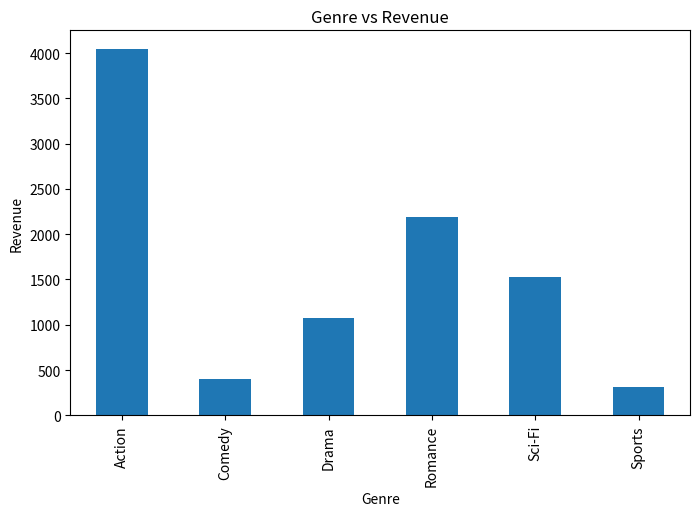
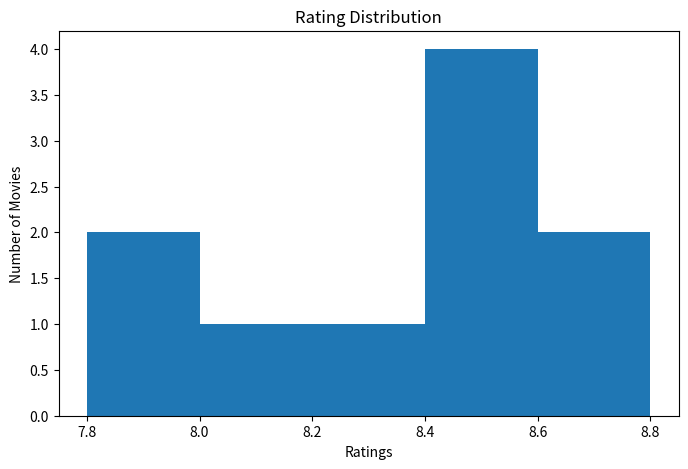
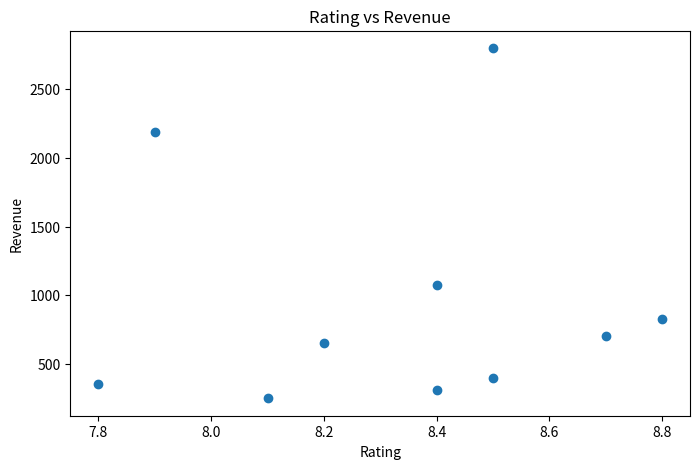

These figures' Python source, in order:
# ==========================================
# MOVIE DATASET ANALYSIS - DAY 18
# ==========================================

# Import Required Libraries
import pandas as pd
import numpy as np
import matplotlib.pyplot as plt

# ------------------------------------------
# STEP 1: CREATE MOVIE DATASET
# ------------------------------------------

data = {
    'Movie_Name': [
        'Inception',
        'Avengers',
        'Titanic',
        'Joker',
        'Interstellar',
        'Bahubali',
        'KGF',
        'Pushpa',
        'Dangal',
        '3 Idiots'
    ],
    
    'Rating': [8.8, 8.5, 7.9, 8.4, 8.7, 8.2, 8.1, 7.8, 8.4, 8.5],
    
    'Genre': [
        'Sci-Fi',
        'Action',
        'Romance',
        'Drama',
        'Sci-Fi',
        'Action',
        'Action',
        'Action',
        'Sports',
        'Comedy'
    ],
    
    'Revenue': [
        829,
        2798,
        2187,
        1074,
        701,
        650,
        250,
        350,
        310,
        400
    ]
}

df = pd.DataFrame(data)

print("========== MOVIE DATASET ==========")
print(df)

# ------------------------------------------
# STEP 2: HIGHEST RATED MOVIES
# ------------------------------------------

highest_rated = df.sort_values(by='Rating', ascending=False)

print("\n========== HIGHEST RATED MOVIES ==========")
print(highest_rated[['Movie_Name', 'Rating']])

# ------------------------------------------
# STEP 3: MOST PROFITABLE GENRES
# ------------------------------------------

genre_revenue = df.groupby('Genre')['Revenue'].sum()

print("\n========== MOST PROFITABLE GENRES ==========")
print(genre_revenue)

# ------------------------------------------
# STEP 4: GENRE VS REVENUE GRAPH
# ------------------------------------------

plt.figure(figsize=(8,5))

genre_revenue.plot(kind='bar')

plt.title("Genre vs Revenue")
plt.xlabel("Genre")
plt.ylabel("Revenue")

plt.show()

# ------------------------------------------
# STEP 5: RATING DISTRIBUTION GRAPH
# ------------------------------------------

plt.figure(figsize=(8,5))

plt.hist(df['Rating'], bins=5)

plt.title("Rating Distribution")
plt.xlabel("Ratings")
plt.ylabel("Number of Movies")

plt.show()

# ------------------------------------------
# STEP 6: CORRELATION BETWEEN
# RATING AND REVENUE
# ------------------------------------------

correlation = df['Rating'].corr(df['Revenue'])

print("\n========== CORRELATION ==========")
print("Correlation between Rating and Revenue:", correlation)

# ------------------------------------------
# STEP 7: TOP 5 MOVIES
# ------------------------------------------

top5 = df.sort_values(by='Revenue', ascending=False).head(5)

print("\n========== TOP 5 MOVIES ==========")
print(top5[['Movie_Name', 'Revenue']])

# ------------------------------------------
# STEP 8: SCATTER PLOT
# ------------------------------------------

plt.figure(figsize=(8,5))

plt.scatter(df['Rating'], df['Revenue'])

plt.title("Rating vs Revenue")
plt.xlabel("Rating")
plt.ylabel("Revenue")

plt.show()

# ------------------------------------------
# STEP 9: PROJECT SUMMARY
# ------------------------------------------

print("\n========== PROJECT SUMMARY ==========")

print("""
1. Analyzed movie dataset
2. Found highest rated movies
3. Identified profitable genres
4. Visualized genre vs revenue
5. Visualized rating distribution
6. Calculated correlation between rating and revenue
7. Displayed top 5 movies
""")

# ==========================================
# END OF PROJECT
# ==========================================
